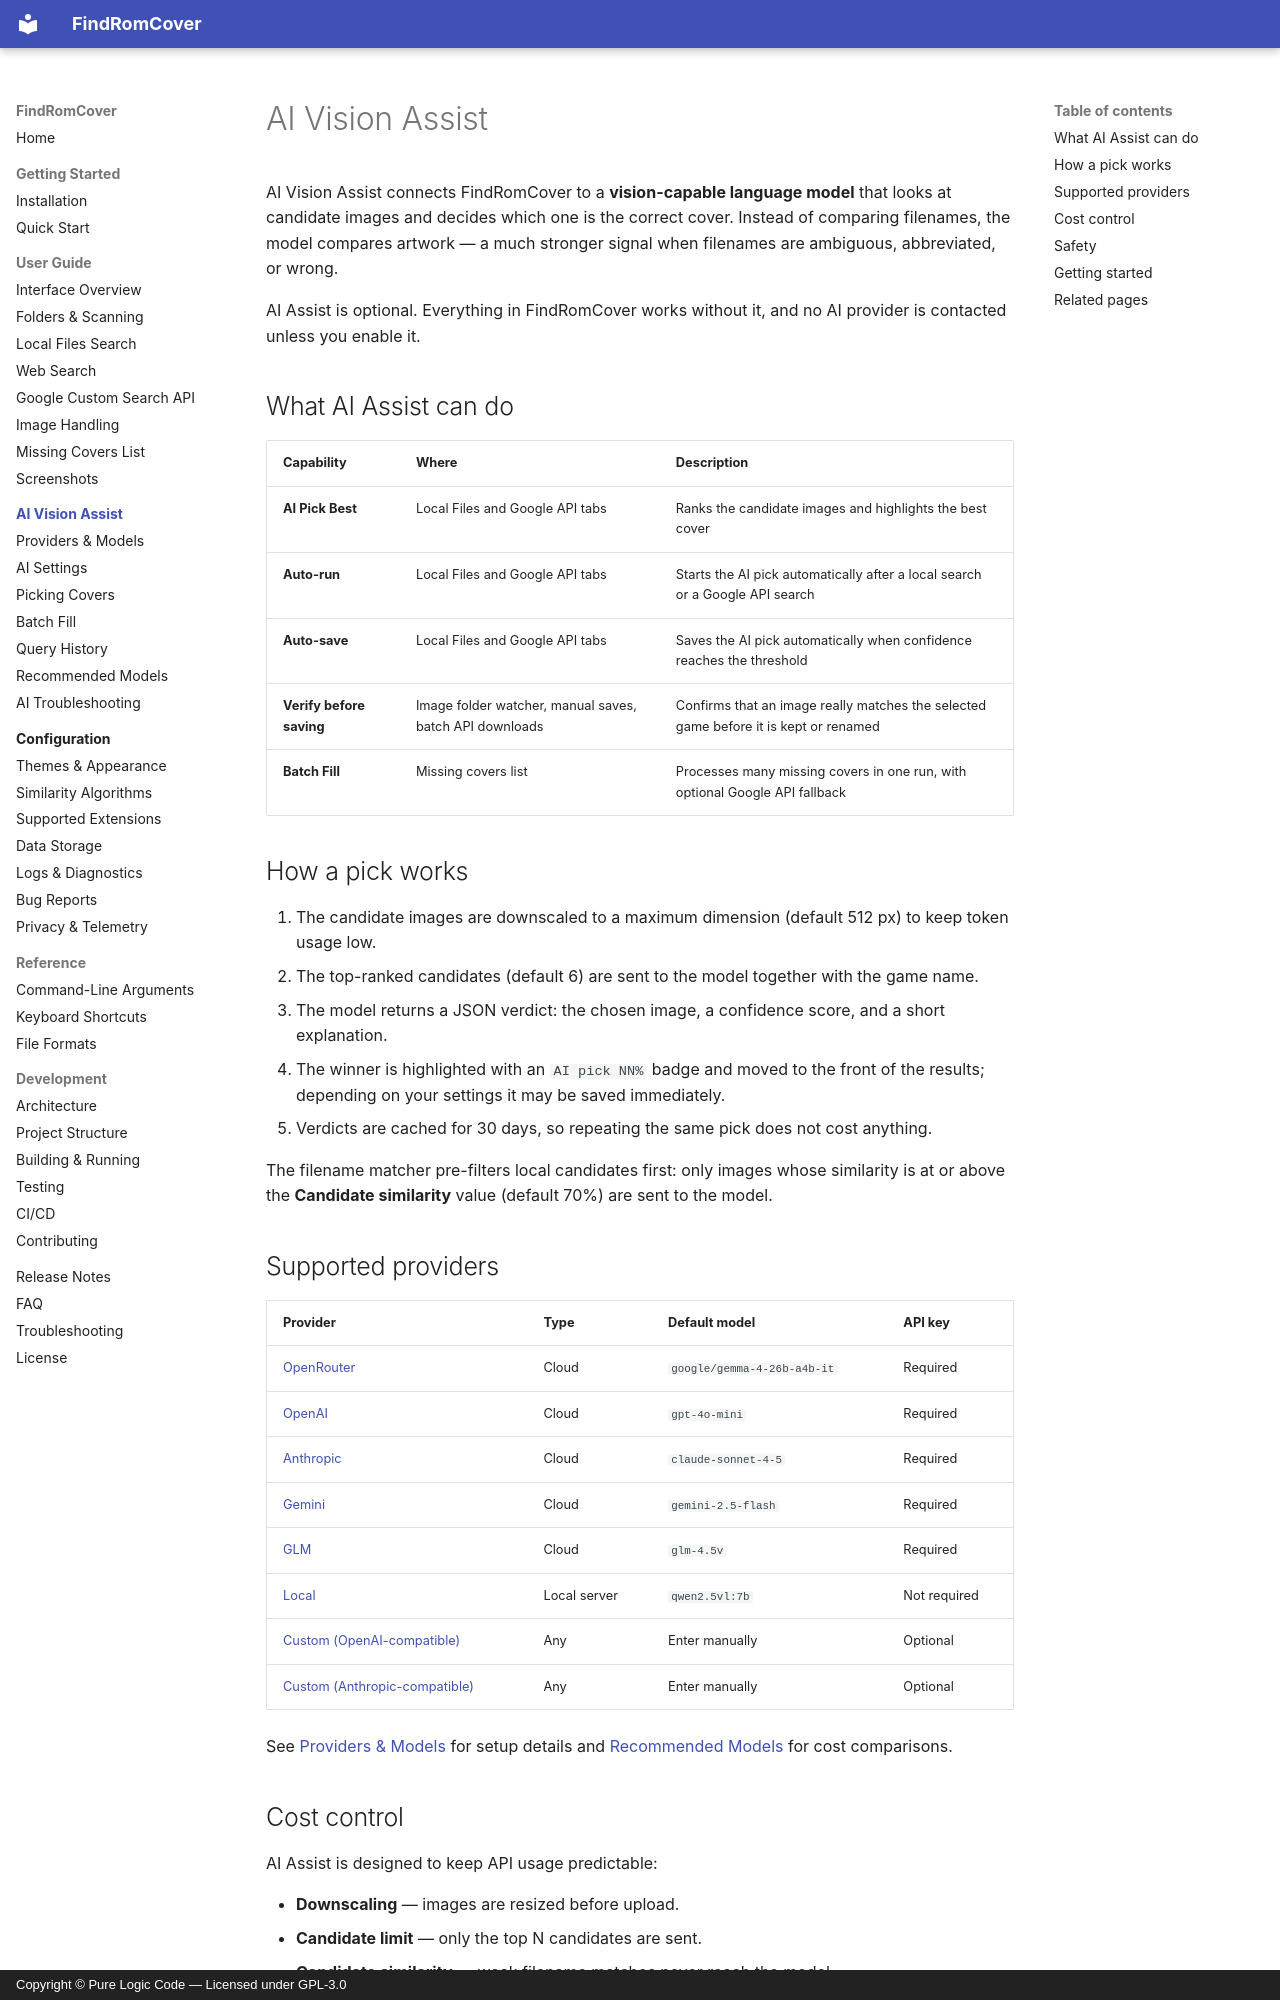

repository: purelogiccode/FindRomCover · page: ai/index.html · generator: mkdocs · copyright: Copyright © Pure Logic Code — Licensed under GPL-3.0

# AI Vision Assist

AI Vision Assist connects FindRomCover to a **vision-capable language model** that looks at candidate images and decides which one is the correct cover. Instead of comparing filenames, the model compares artwork — a much stronger signal when filenames are ambiguous, abbreviated, or wrong.

AI Assist is optional. Everything in FindRomCover works without it, and no AI provider is contacted unless you enable it.

## What AI Assist can do

| Capability | Where | Description |
|------------|-------|-------------|
| **AI Pick Best** | Local Files and Google API tabs | Ranks the candidate images and highlights the best cover |
| **Auto-run** | Local Files and Google API tabs | Starts the AI pick automatically after a local search or a Google API search |
| **Auto-save** | Local Files and Google API tabs | Saves the AI pick automatically when confidence reaches the threshold |
| **Verify before saving** | Image folder watcher, manual saves, batch API downloads | Confirms that an image really matches the selected game before it is kept or renamed |
| **Batch Fill** | Missing covers list | Processes many missing covers in one run, with optional Google API fallback |

## How a pick works

1. The candidate images are downscaled to a maximum dimension (default 512 px) to keep token usage low.
2. The top-ranked candidates (default 6) are sent to the model together with the game name.
3. The model returns a JSON verdict: the chosen image, a confidence score, and a short explanation.
4. The winner is highlighted with an `AI pick NN%` badge and moved to the front of the results; depending on your settings it may be saved immediately.
5. Verdicts are cached for 30 days, so repeating the same pick does not cost anything.

The filename matcher pre-filters local candidates first: only images whose similarity is at or above the **Candidate similarity** value (default 70%) are sent to the model.

## Supported providers

| Provider | Type | Default model | API key |
|----------|------|---------------|---------|
| [OpenRouter](providers.md#openrouter) | Cloud | `google/gemma-4-26b-a4b-it` | Required |
| [OpenAI](providers.md#openai) | Cloud | `gpt-4o-mini` | Required |
| [Anthropic](providers.md#anthropic) | Cloud | `claude-sonnet-4-5` | Required |
| [Gemini](providers.md#gemini) | Cloud | `gemini-2.5-flash` | Required |
| [GLM](providers.md#glm) | Cloud | `glm-4.5v` | Required |
| [Local](providers.md#local-ollama-lm-studio) | Local server | `qwen2.5vl:7b` | Not required |
| [Custom (OpenAI-compatible)](providers.md#custom-endpoints) | Any | Enter manually | Optional |
| [Custom (Anthropic-compatible)](providers.md#custom-endpoints) | Any | Enter manually | Optional |

See [Providers & Models](providers.md) for setup details and [Recommended Models](recommended-models.md) for cost comparisons.
